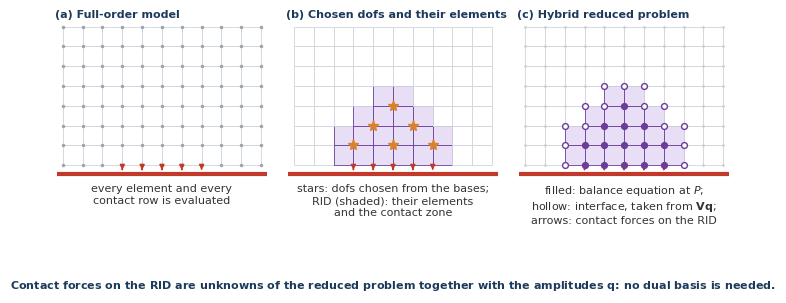

This figure's Python source: (Note: this script raises an exception after producing the figure.)
import numpy as np, matplotlib
matplotlib.use('Agg')
import matplotlib.pyplot as plt
from matplotlib.patches import Rectangle
plt.rcParams.update({'font.family':'DejaVu Sans','font.size':8,'pdf.fonttype':42})
NAVY='#1b3a5c'; BLUE='#2f7fc1'; RED='#c0392b'; VIO='#6a3d9a'; GREY='#8a96a3'; GRN='#2e8b57'; ORG='#d9822b'
nx,ny=10,7
# selected dofs (interpolation points of the bases): nodes (i,j) with j=0 bottom row
sel=[(3,1),(4,2),(5,1),(6,2),(7,1),(5,3)]
rid=set()
for (i,j) in sel:
    for di in (-1,0):
        for dj in (-1,0):
            ci,cj=i+di,j+dj
            if 0<=ci<nx and 0<=cj<ny: rid.add((ci,cj))
# contact zone: bottom nodes i=4..8 touch obstacle; add their cells
for i in range(3,8):
    for di in (-1,0):
        if 0<=i+di<nx: rid.add((i+di,0))
nodes=[(i,j) for i in range(nx+1) for j in range(ny+1)]
def adj(i,j): return [(i+di,j+dj) for di in (-1,0) for dj in (-1,0) if 0<=i+di<nx and 0<=j+dj<ny]
P=[n for n in nodes if all(c in rid for c in adj(*n))]
ext=[n for n in nodes if any(c in rid for c in adj(*n)) and n not in P]
contact=[(i,0) for i in range(3,8)]
fig,axs=plt.subplots(1,3,figsize=(6.9,3.3)); plt.subplots_adjust(wspace=0.08,left=0.01,right=0.99,top=0.92,bottom=0.25)
def base(ax,title):
    ax.set_aspect('equal'); ax.axis('off'); ax.set_xlim(-0.4,nx+0.4); ax.set_ylim(-0.8,ny+0.3)
    ax.set_title(title,fontsize=8,fontweight='bold',color=NAVY,loc='left',pad=2)
    ax.plot([-0.3,nx+0.3],[-0.45,-0.45],color=RED,lw=3,solid_capstyle='butt')
def cells(ax,fill=None,only=None):
    for i in range(nx):
        for j in range(ny):
            f='white'; ec='#cfd5db'
            if only is not None and (i,j) in only: f=fill; ec=VIO
            ax.add_patch(Rectangle((i,j),1,1,fc=f,ec=ec,lw=.6))
def arrows(ax,col=RED):
    for (i,j) in contact: ax.annotate('',(i,-0.38),(i,-0.05-0.0),arrowprops=dict(arrowstyle='-|>',color=col,lw=1.1,mutation_scale=7))
# (a) full model
ax=axs[0]; base(ax,'(a) Full-order model'); cells(ax)
for (i,j) in nodes: ax.plot(i,j,'.',color='#9aa5b0',ms=3)
arrows(ax); ax.text(0.5,-0.02,'every element and every\ncontact row is evaluated',ha='center',va='top',fontsize=8,color='#333',transform=ax.transAxes)
# (b) selection
ax=axs[1]; base(ax,'(b) Chosen dofs and their elements'); cells(ax,fill='#e8def5',only=rid)
for (i,j) in sel: ax.plot(i,j,'*',color=ORG,ms=8,zorder=5)
arrows(ax); ax.text(0.5,-0.02,'stars: dofs chosen from the bases;\nRID (shaded): their elements\nand the contact zone',ha='center',va='top',fontsize=8,color='#333',transform=ax.transAxes)
# (c) hybrid reduced problem
ax=axs[2]; base(ax,'(c) Hybrid reduced problem'); cells(ax,fill='#e8def5',only=rid)
for (i,j) in nodes:
    if (i,j) not in P and (i,j) not in ext: ax.plot(i,j,'.',color='#c9d0d6',ms=2)
for (i,j) in P: ax.plot(i,j,'o',color=VIO,ms=4.2,zorder=5)
for (i,j) in ext: ax.plot(i,j,'o',mfc='white',mec=VIO,ms=4.2,mew=1,zorder=5)
arrows(ax); 
ax.text(0.5,-0.02,'filled: balance equation at $P$;\nhollow: interface, taken from $\\mathbf{V}\\mathbf{q}$;\narrows: contact forces on the RID',ha='center',va='top',fontsize=8,color='#333',transform=ax.transAxes)
fig.text(0.5,0.015,'Contact forces on the RID are unknowns of the reduced problem together with the amplitudes $\\mathbf{q}$: no dual basis is needed.',ha='center',fontsize=8,color=NAVY,fontweight="bold")
import os; fig.savefig(os.path.join(os.path.dirname(os.path.abspath(__file__)),'..','figures','ch13_rid.pdf'),bbox_inches='tight')
print(len(rid),len(P),len(ext))
